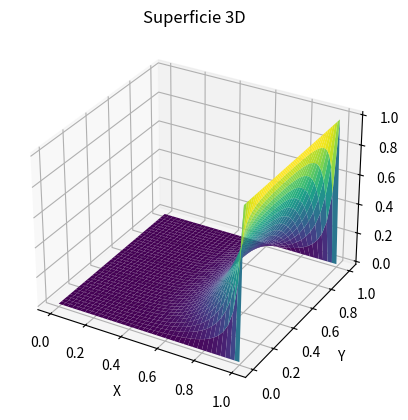

The script that saved this image: (Note: this script raises an exception after producing the figure.)
import numpy as np
import matplotlib.pyplot as plt
from mpl_toolkits.mplot3d import Axes3D

a = 0
b = 1
c = 0
d = 1
N = 40
M = 40
h = (b - a) / N
k = (d - c) / M
w = [[0 for i in range(N + 1)] for j in range(M + 1)]

def f(i, j):
    return 0

for i in range(N):
    for j in range(M):
        w[i][j] = 0

# Aquí introducimos los datos de contorno
for i in range(1, N):
    w[i][0] = 0
    w[i][M] = 1

for j in range(1, M):
    w[0][j] = 0
    w[N][j] = 0

for p in range(100):
    for i in range(1, N):
        for j in range(1, M):
            w[i][j] = (k ** 2 * (w[i + 1][j] + w[i - 1][j]) + h ** 2 * (w[i][j + 1] + w[i][j - 1]) - (
                        h * k) ** 2 * f(i, j)) / (2 * (h ** 2 + k ** 2))

# Definir los puntos x, y, z para la superficie
x = np.linspace(a, b, M + 1)
y = np.linspace(c, d, N + 1)
x, y = np.meshgrid(x, y)
z = np.array(w)

# Crear la figura y el eje 3D
fig = plt.figure()
ax = fig.add_subplot(111, projection='3d')

# Trazar la superficie
ax.plot_surface(x, y, z, cmap='viridis')

# Configurar etiquetas
ax.set_xlabel('X')
ax.set_ylabel('Y')
ax.set_zlabel('Z')
ax.set_title('Superficie 3D')

# Mostrar el gráfico
plt.savefig('img/Poisson.png')
plt.show()
